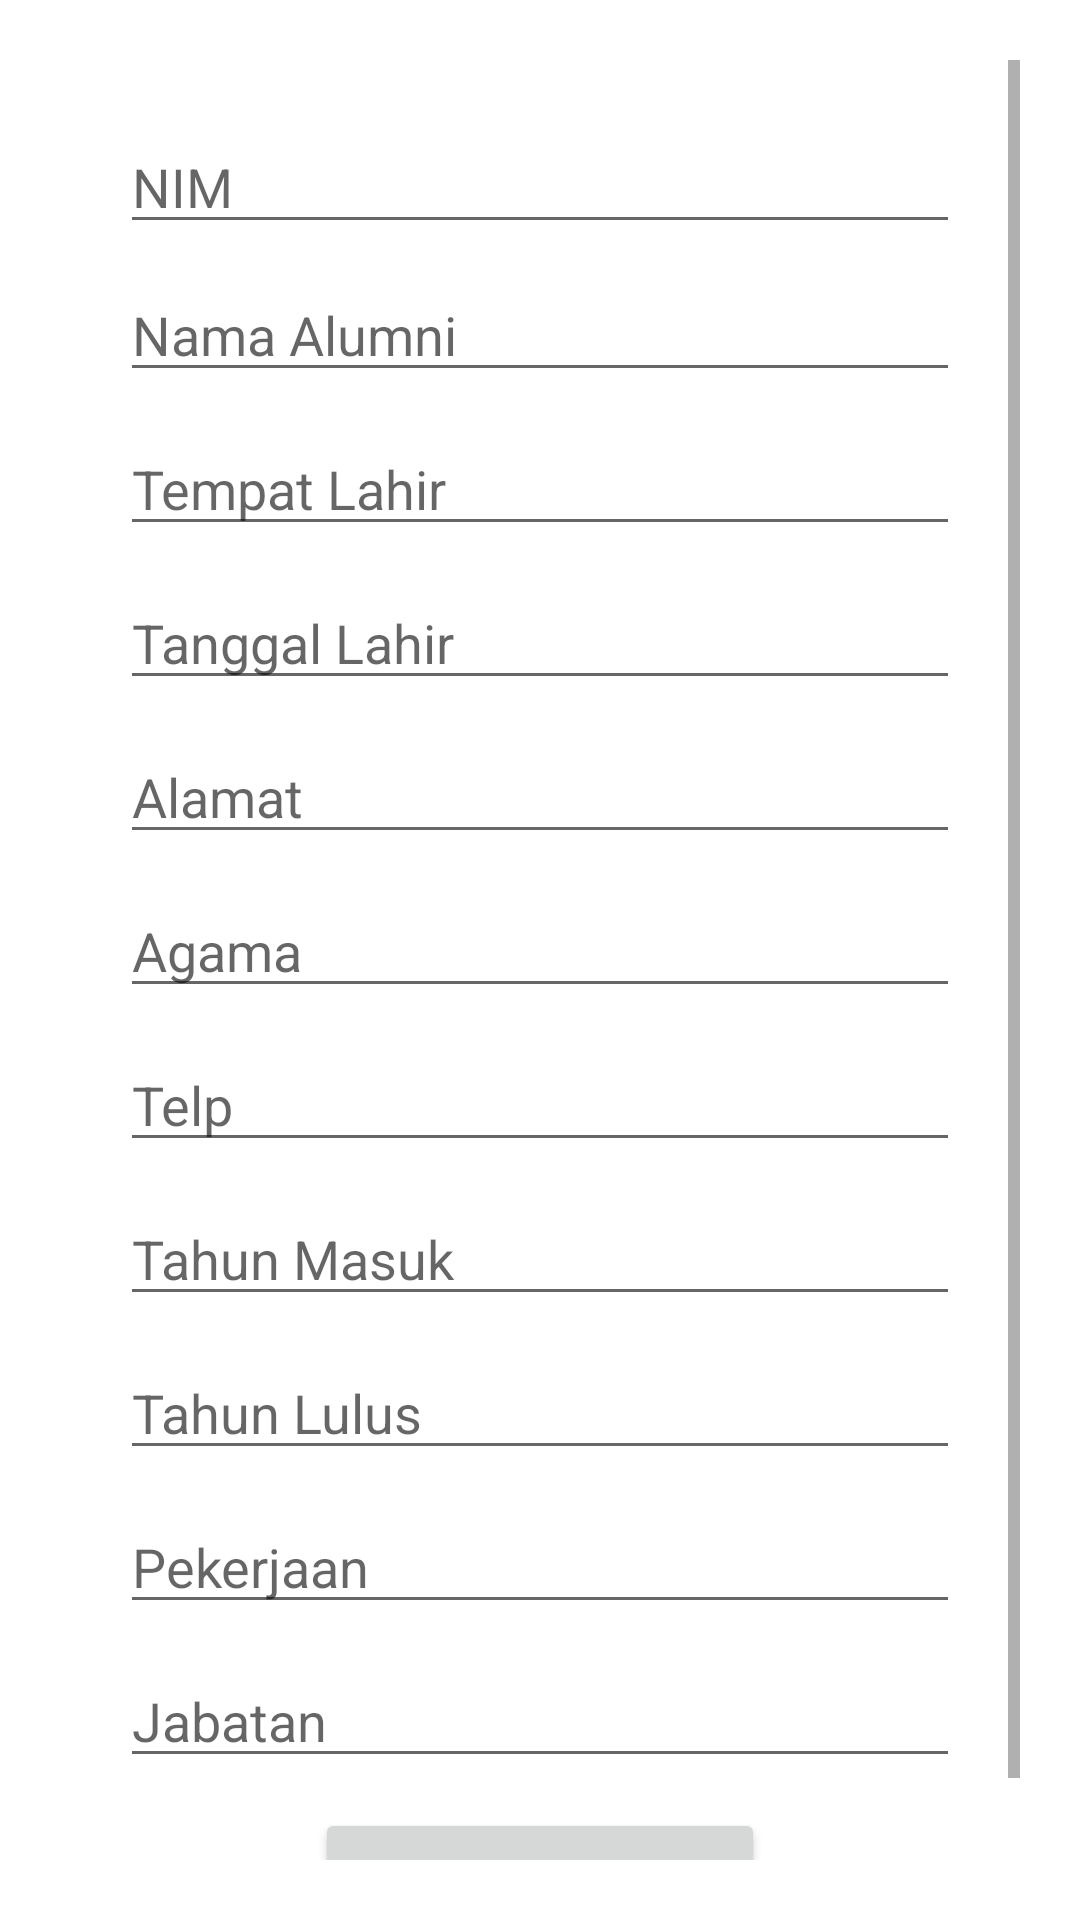

Write the Android layout XML for this screen, with the resource values it uses.
<!-- AndroidManifest.xml: application theme Theme.PendataanAlumni -->
<!-- res/layout/activity_add.xml -->
<?xml version="1.0" encoding="utf-8"?>
<ScrollView xmlns:android="http://schemas.android.com/apk/res/android"
    xmlns:app="http://schemas.android.com/apk/res-auto"
    xmlns:tools="http://schemas.android.com/tools"
    android:layout_width="match_parent"
    android:layout_height="match_parent"
    tools:context="pnj.uts.Muhammad_Zaki_Hanif.AddActivity"
    android:padding="20dp">

    <androidx.constraintlayout.widget.ConstraintLayout
        android:layout_width="match_parent"
        android:layout_height="match_parent"
        android:padding="20dp">

    <EditText
        android:id="@+id/etNim"
        android:layout_width="match_parent"
        android:layout_height="wrap_content"
        android:hint="NIM"
        android:inputType="number"
        app:layout_constraintEnd_toEndOf="parent"
        app:layout_constraintStart_toStartOf="parent"
        app:layout_constraintTop_toTopOf="parent" />

    <EditText
        android:id="@+id/etNamaAlumni"
        android:layout_width="0dp"
        android:layout_height="wrap_content"
        android:layout_marginTop="8dp"
        android:hint="Nama Alumni"
        android:inputType="text"
        app:layout_constraintEnd_toEndOf="@+id/etNim"
        app:layout_constraintHorizontal_bias="1.0"
        app:layout_constraintStart_toStartOf="@+id/etNim"
        app:layout_constraintTop_toBottomOf="@+id/etNim" />

    <EditText
        android:id="@+id/etTempatLahir"
        android:layout_width="0dp"
        android:layout_height="wrap_content"
        android:layout_marginTop="10dp"
        android:hint="Tempat Lahir"
        android:inputType="text"
        app:layout_constraintEnd_toEndOf="@+id/etNim"
        app:layout_constraintStart_toStartOf="@+id/etNim"
        app:layout_constraintTop_toBottomOf="@+id/etNamaAlumni" />

    <EditText
        android:id="@+id/etTanggalLahir"
        android:layout_width="0dp"
        android:layout_height="wrap_content"
        android:layout_marginTop="10dp"
        android:clickable="false"
        android:cursorVisible="false"
        android:focusable="false"
        android:focusableInTouchMode="false"
        android:hint="Tanggal Lahir"
        android:inputType="date"
        app:layout_constraintEnd_toEndOf="@+id/etNim"
        app:layout_constraintStart_toStartOf="@+id/etNim"
        app:layout_constraintTop_toBottomOf="@+id/etTempatLahir" />

    <EditText
        android:id="@+id/etAlamat"
        android:layout_width="0dp"
        android:layout_height="wrap_content"
        android:layout_marginTop="10dp"
        android:hint="Alamat"
        android:inputType="text"
        app:layout_constraintEnd_toEndOf="@+id/etNim"
        app:layout_constraintStart_toStartOf="@+id/etNim"
        app:layout_constraintTop_toBottomOf="@+id/etTanggalLahir" />

    <EditText
        android:id="@+id/etAgama"
        android:layout_width="0dp"
        android:layout_height="wrap_content"
        android:layout_marginTop="10dp"
        android:hint="Agama"
        android:inputType="text"
        app:layout_constraintEnd_toEndOf="@+id/etNim"
        app:layout_constraintStart_toStartOf="@+id/etNim"
        app:layout_constraintTop_toBottomOf="@+id/etAlamat" />

    <EditText
        android:id="@+id/etTelp"
        android:layout_width="0dp"
        android:layout_height="wrap_content"
        android:layout_marginTop="10dp"
        android:hint="Telp"
        android:inputType="phone"
        app:layout_constraintEnd_toEndOf="@+id/etNim"
        app:layout_constraintStart_toStartOf="@+id/etNim"
        app:layout_constraintTop_toBottomOf="@+id/etAgama" />

    <EditText
        android:id="@+id/etTahunMasuk"
        android:layout_width="0dp"
        android:layout_height="wrap_content"
        android:layout_marginTop="10dp"
        android:hint="Tahun Masuk"
        android:inputType="text"
        app:layout_constraintEnd_toEndOf="@+id/etNim"
        app:layout_constraintStart_toStartOf="@+id/etNim"
        app:layout_constraintTop_toBottomOf="@+id/etTelp" />

    <EditText
        android:id="@+id/etTahunLulus"
        android:layout_width="0dp"
        android:layout_height="wrap_content"
        android:layout_marginTop="10dp"
        android:hint="Tahun Lulus"
        android:inputType="text"
        app:layout_constraintEnd_toEndOf="@+id/etNim"
        app:layout_constraintStart_toStartOf="@+id/etNim"
        app:layout_constraintTop_toBottomOf="@+id/etTahunMasuk" />

    <EditText
        android:id="@+id/etPekerjaan"
        android:layout_width="0dp"
        android:layout_height="wrap_content"
        android:layout_marginTop="10dp"
        android:hint="Pekerjaan"
        android:inputType="text"
        app:layout_constraintEnd_toEndOf="@+id/etNim"
        app:layout_constraintStart_toStartOf="@+id/etNim"
        app:layout_constraintTop_toBottomOf="@+id/etTahunLulus" />

    <EditText
        android:id="@+id/etJabatan"
        android:layout_width="0dp"
        android:layout_height="wrap_content"
        android:layout_marginTop="10dp"
        android:hint="Jabatan"
        android:inputType="text"
        app:layout_constraintEnd_toEndOf="@+id/etNim"
        app:layout_constraintStart_toStartOf="@+id/etNim"
        app:layout_constraintTop_toBottomOf="@+id/etPekerjaan" />

    <Button
        android:id="@+id/btnSimpan"
        android:layout_width="150dp"
        android:layout_height="wrap_content"
        android:layout_marginTop="10dp"
        android:text="Simpan"
        app:layout_constraintEnd_toEndOf="@+id/etPekerjaan"
        app:layout_constraintStart_toStartOf="@+id/etPekerjaan"
        app:layout_constraintTop_toBottomOf="@+id/etJabatan" />

    </androidx.constraintlayout.widget.ConstraintLayout>


</ScrollView>
<!-- resources referenced by this layout -->
<resources>
  <style name="Theme.PendataanAlumni" parent="Theme.MaterialComponents.DayNight.DarkActionBar">
          
          <item name="colorPrimary">@color/purple_500</item>
          <item name="colorPrimaryVariant">@color/purple_700</item>
          <item name="colorOnPrimary">@color/white</item>
          
          <item name="colorSecondary">@color/teal_200</item>
          <item name="colorSecondaryVariant">@color/teal_700</item>
          <item name="colorOnSecondary">@color/black</item>
          
          <item name="android:statusBarColor" tools:targetApi="l">?attr/colorPrimaryVariant</item>
          
      </style>
  <!-- not gathered from this repository: default colours our renderer supplied (Android Studio template values) -->
  <color name="purple_500">#FF6200EE</color>
  <color name="purple_700">#FF3700B3</color>
  <color name="teal_200">#FF03DAC5</color>
  <color name="teal_700">#FF018786</color>
  <color name="black">#FF000000</color>
  <color name="white">#FFFFFFFF</color>
</resources>
